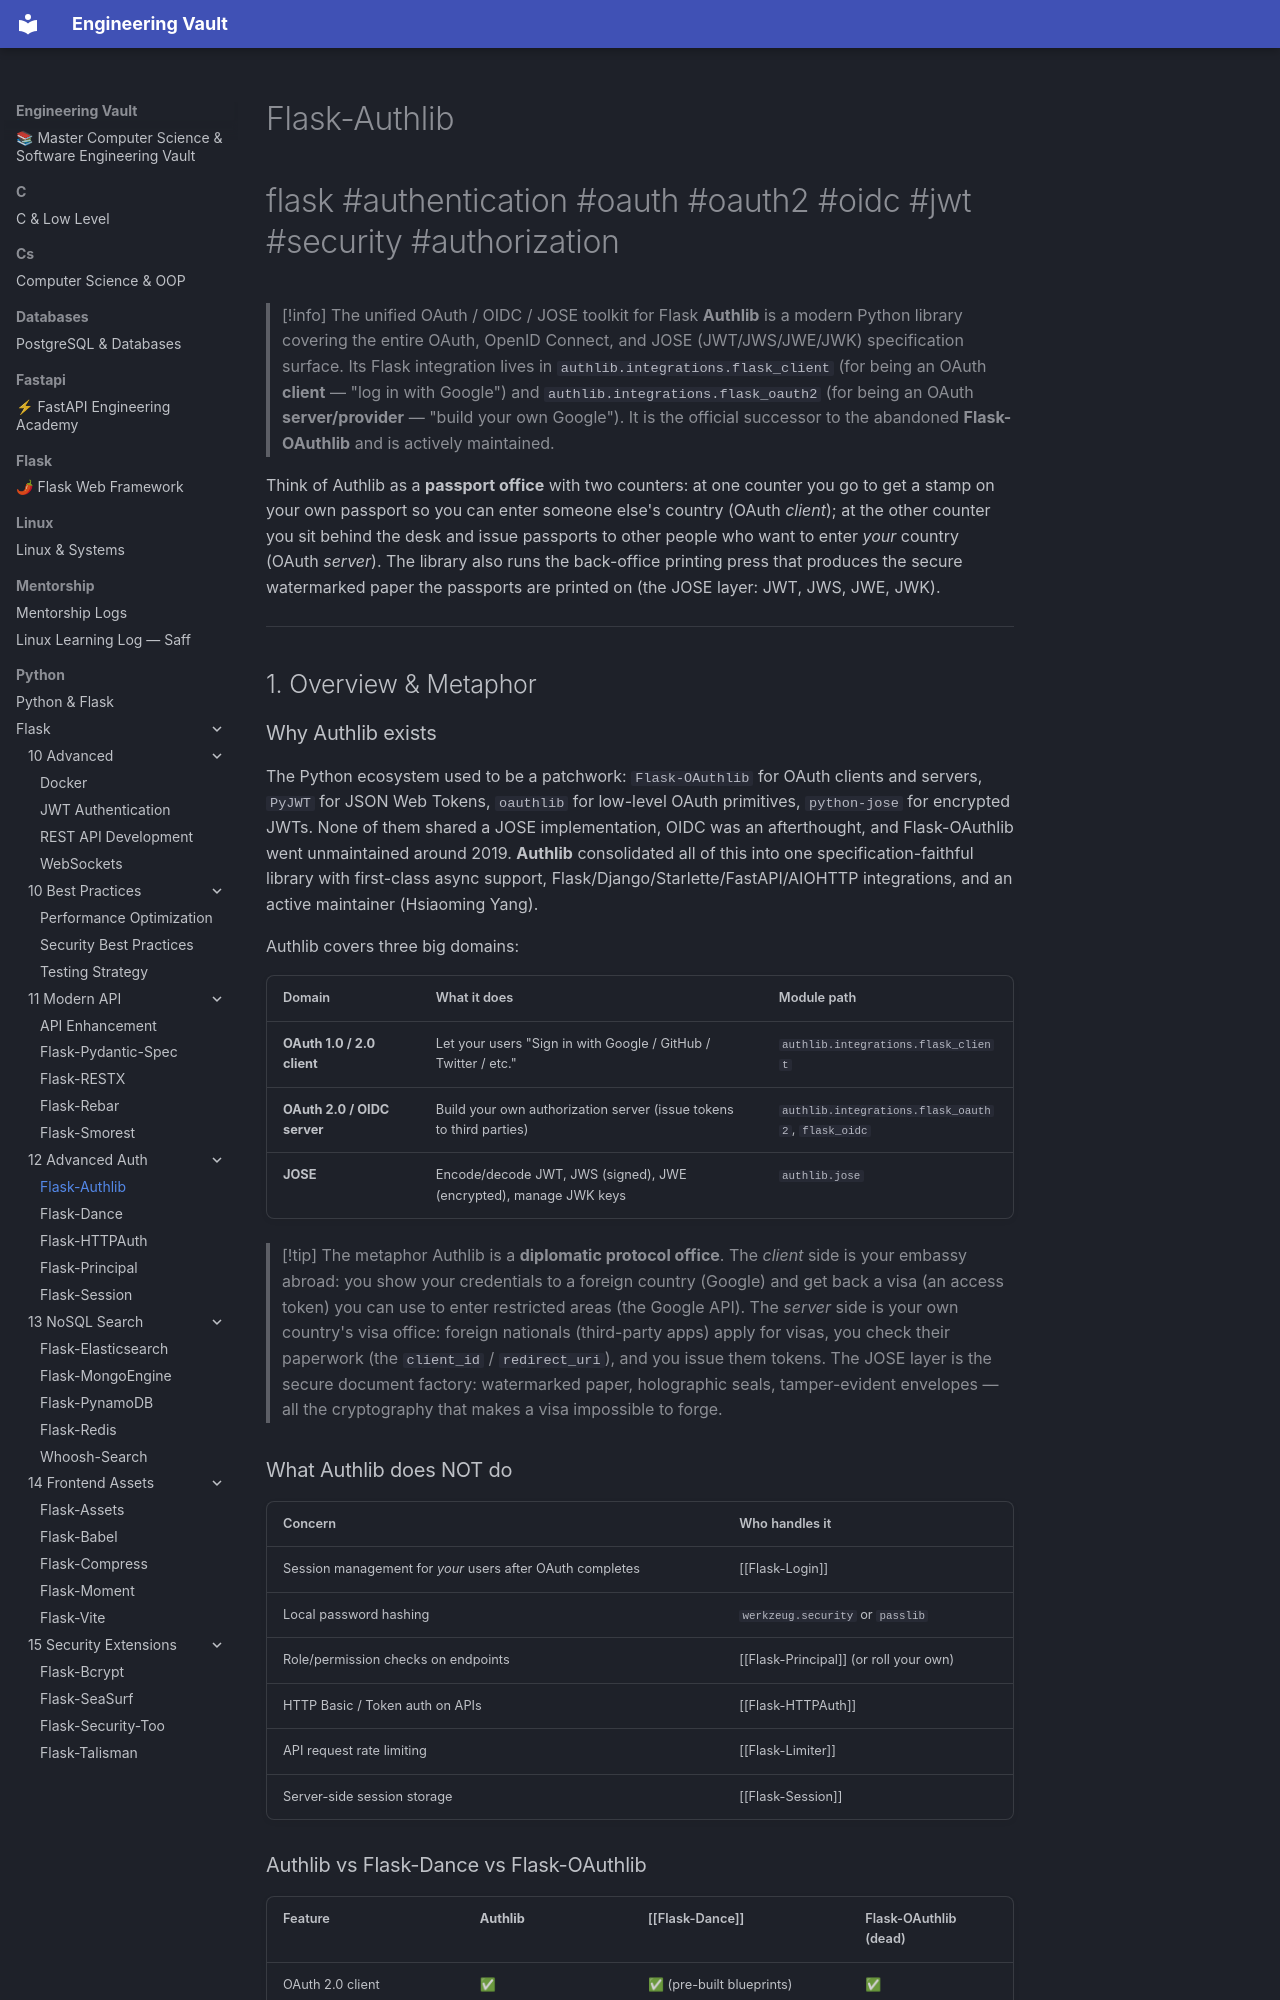

repository: Saff9/engineering-vault · page: python/Flask/12-Advanced-Auth/Flask-Authlib/index.html · generator: mkdocs

---
title: Flask-Authlib
tags:
  - flask
  - authentication
  - oauth
  - oauth2
  - oidc
  - jwt
  - security
  - authorization
aliases:
  - Authlib
  - Flask-OAuthlib successor
  - Authlib Flask integration
  - OAuth provider in Flask
  - OAuth client in Flask
related:
  - "[[Flask-Login]]"
  - "[[Flask-JWT-Extended]]"
  - "[[Flask-Dance]]"
  - "[[Flask-HTTPAuth]]"
  - "[[Flask-Principal]]"
  - "[[Flask-SQLAlchemy]]"
  - "[[Security-Best-Practices]]"
created: 2024-01-15
updated: 2024-01-15
---

# Flask-Authlib

#flask #authentication #oauth #oauth2 #oidc #jwt #security #authorization

> [!info] The unified OAuth / OIDC / JOSE toolkit for Flask
> **Authlib** is a modern Python library covering the entire OAuth, OpenID Connect, and JOSE (JWT/JWS/JWE/JWK) specification surface. Its Flask integration lives in `authlib.integrations.flask_client` (for being an OAuth **client** — "log in with Google") and `authlib.integrations.flask_oauth2` (for being an OAuth **server/provider** — "build your own Google"). It is the official successor to the abandoned **Flask-OAuthlib** and is actively maintained.

Think of Authlib as a **passport office** with two counters: at one counter you go to get a stamp on your own passport so you can enter someone else's country (OAuth *client*); at the other counter you sit behind the desk and issue passports to other people who want to enter *your* country (OAuth *server*). The library also runs the back-office printing press that produces the secure watermarked paper the passports are printed on (the JOSE layer: JWT, JWS, JWE, JWK).

---

## 1. Overview & Metaphor
